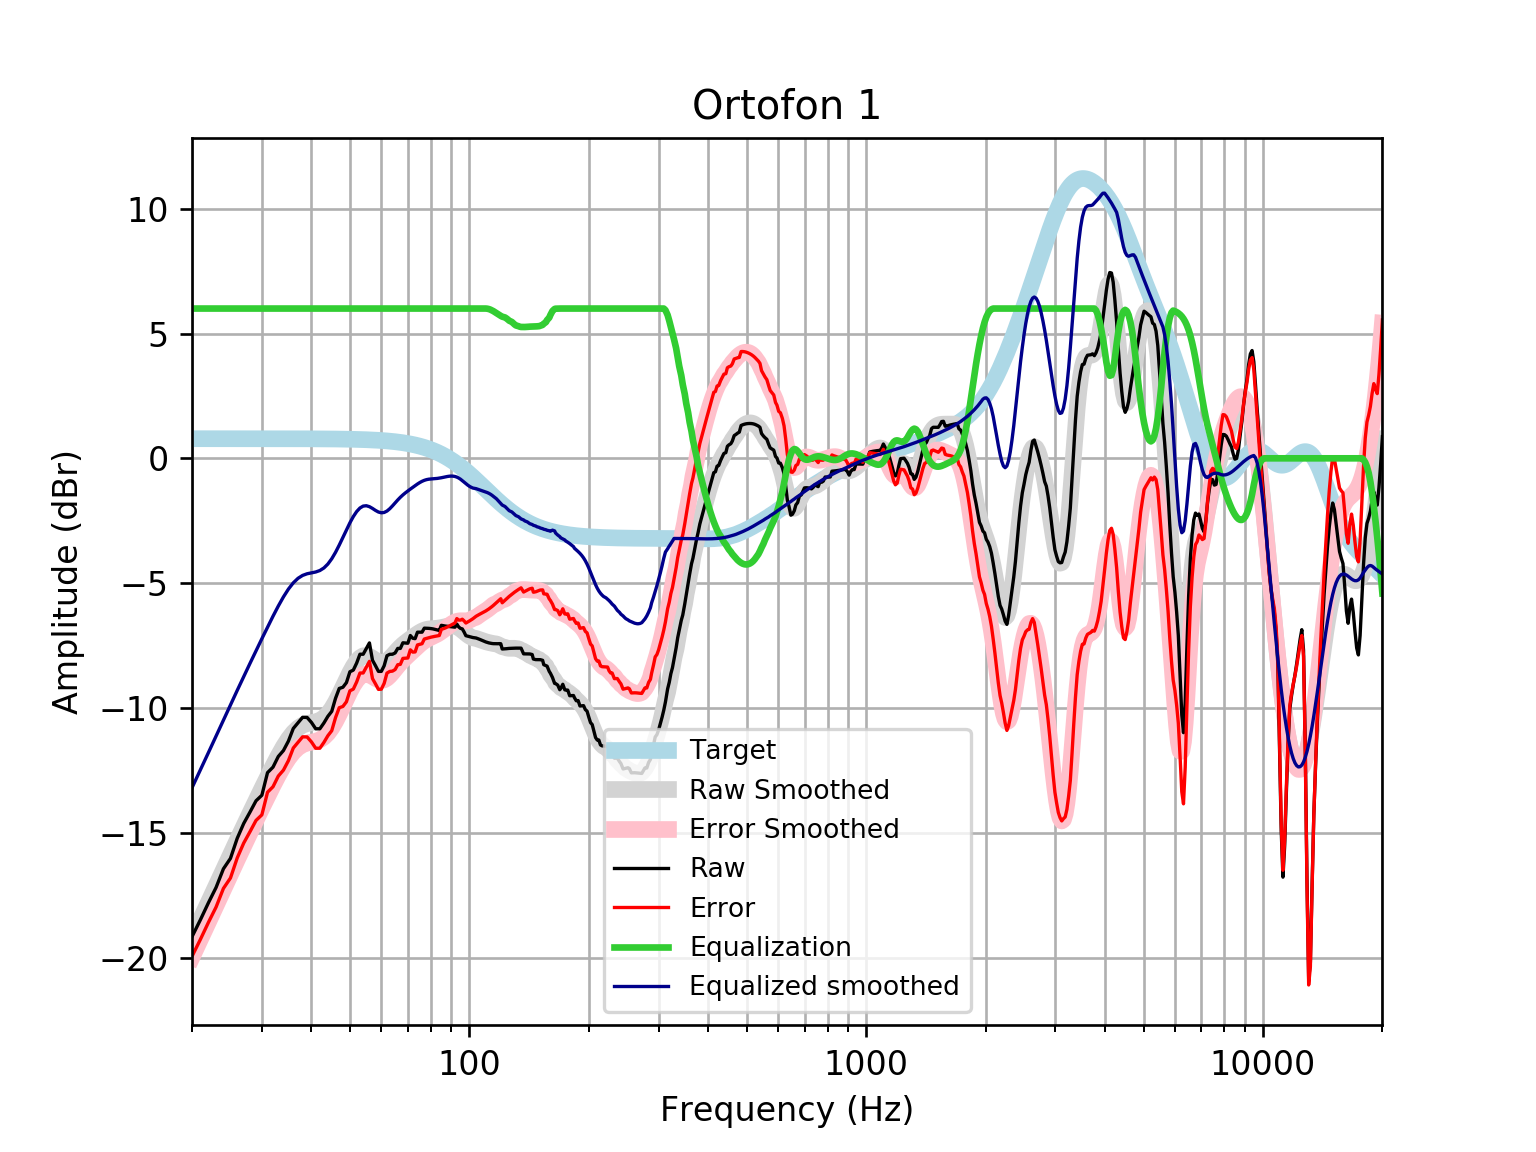

Data behind this chart, as committed beside it:
frequency, raw, error, smoothed, error_smoothed, equalization, equalized_raw, equalized_smoothed, target
20, -19.16, -19.95, -19.2, -19.98, 6, -13.16, -13.2, 0.7859
21, -18.48, -19.27, -18.48, -19.27, 6.0, -12.48, -12.48, 0.7859
22, -17.8, -18.59, -17.79, -18.57, 6.0, -11.8, -11.79, 0.7858
23, -17.19, -17.98, -17.12, -17.91, 6, -11.19, -11.12, 0.7858
24, -16.44, -17.23, -16.49, -17.27, 6, -10.44, -10.49, 0.7858
25, -16.03, -16.81, -15.88, -16.66, 6, -10.03, -9.879, 0.7857
26, -15.22, -16.01, -15.3, -16.08, 6.0, -9.223, -9.297, 0.7857
27, -14.63, -15.41, -14.74, -15.53, 6.0, -8.626, -8.743, 0.7856
28, -14.17, -14.96, -14.21, -15, 6.0, -8.172, -8.215, 0.7855
29, -13.72, -14.5, -13.71, -14.49, 6, -7.719, -7.71, 0.7854
30, -13.5, -14.28, -13.23, -14.01, 6.0, -7.496, -7.226, 0.7852
31, -12.59, -13.38, -12.76, -13.55, 6, -6.591, -6.764, 0.785
32, -12.37, -13.16, -12.33, -13.11, 6, -6.371, -6.326, 0.7848
33, -11.94, -12.73, -11.92, -12.7, 6.0, -5.944, -5.918, 0.7846
34, -11.71, -12.49, -11.55, -12.34, 6, -5.706, -5.551, 0.7843
35, -11.33, -12.11, -11.24, -12.02, 6, -5.325, -5.238, 0.7839
36, -10.82, -11.6, -10.99, -11.77, 6, -4.821, -4.988, 0.7835
37, -10.59, -11.38, -10.81, -11.59, 6.0, -4.594, -4.807, 0.783
38, -10.37, -11.16, -10.69, -11.47, 6, -4.374, -4.69, 0.7824
39, -10.38, -11.16, -10.62, -11.41, 6.0, -4.38, -4.625, 0.7818
40, -10.58, -11.36, -10.59, -11.37, 6, -4.579, -4.588, 0.781
41, -10.83, -11.61, -10.55, -11.33, 6, -4.834, -4.553, 0.7801
42, -10.83, -11.61, -10.49, -11.27, 6, -4.834, -4.494, 0.7791
43, -10.6, -11.38, -10.39, -11.17, 6.0, -4.601, -4.392, 0.7779
44, -10.34, -11.11, -10.23, -11.01, 6.0, -4.335, -4.235, 0.7766
45, -10.14, -10.91, -10.02, -10.8, 6, -4.136, -4.023, 0.7751
46, -9.613, -10.39, -9.766, -10.54, 6.0, -3.613, -3.766, 0.7734
47, -9.218, -9.99, -9.476, -10.25, 6.0, -3.218, -3.476, 0.7715
48, -9.172, -9.941, -9.171, -9.94, 6.0, -3.172, -3.171, 0.7694
49, -8.986, -9.753, -8.868, -9.635, 6, -2.986, -2.868, 0.767
50, -8.55, -9.314, -8.584, -9.348, 6, -2.55, -2.584, 0.7642
51, -8.484, -9.245, -8.334, -9.095, 6, -2.484, -2.334, 0.7612
52, -8.201, -8.959, -8.133, -8.89, 6, -2.201, -2.133, 0.7578
53, -7.847, -8.601, -7.991, -8.745, 6, -1.847, -1.991, 0.7541
54, -7.848, -8.598, -7.913, -8.663, 6.0, -1.848, -1.913, 0.7499
55, -7.622, -8.367, -7.899, -8.644, 6.0, -1.622, -1.899, 0.7453
56, -7.394, -8.135, -7.937, -8.677, 6, -1.394, -1.937, 0.7401
57, -8.089, -8.823, -8.007, -8.742, 6, -2.089, -2.007, 0.7345
58, -8.306, -9.034, -8.086, -8.815, 6.0, -2.306, -2.086, 0.7283
59, -8.534, -9.256, -8.151, -8.872, 6, -2.534, -2.151, 0.7215
60, -8.535, -9.249, -8.182, -8.896, 6, -2.535, -2.182, 0.714
61, -8.308, -9.013, -8.169, -8.875, 6, -2.308, -2.169, 0.7058
62, -7.907, -8.604, -8.112, -8.809, 6.0, -1.907, -2.112, 0.6969
63, -7.85, -8.538, -8.02, -8.707, 6.0, -1.85, -2.02, 0.6871
64, -7.848, -8.525, -7.907, -8.583, 6, -1.848, -1.907, 0.6765
65, -7.796, -8.461, -7.785, -8.45, 6, -1.796, -1.785, 0.665
66, -7.615, -8.268, -7.668, -8.32, 6, -1.615, -1.668, 0.6525
67, -7.615, -8.254, -7.561, -8.2, 6, -1.615, -1.561, 0.639
68, -7.39, -8.014, -7.466, -8.091, 6, -1.39, -1.466, 0.6244
69, -7.397, -8.005, -7.382, -7.991, 6, -1.397, -1.382, 0.6087
70, -7.407, -7.999, -7.306, -7.898, 6.0, -1.407, -1.306, 0.5918
71, -7.098, -7.671, -7.233, -7.807, 6.0, -1.098, -1.233, 0.5736
72, -7.208, -7.762, -7.163, -7.717, 6, -1.208, -1.163, 0.5541
73, -7.223, -7.756, -7.094, -7.627, 6.0, -1.223, -1.094, 0.5333
74, -6.964, -7.475, -7.029, -7.54, 6, -0.9642, -1.029, 0.511
75, -6.962, -7.449, -6.97, -7.458, 6, -0.9619, -0.9703, 0.4873
76, -6.964, -7.426, -6.92, -7.383, 6, -0.9637, -0.9205, 0.4621
77, -6.803, -7.238, -6.882, -7.317, 6, -0.8032, -0.8815, 0.4353
78, -6.807, -7.213, -6.854, -7.261, 6, -0.8066, -0.8538, 0.4068
79, -6.811, -7.188, -6.836, -7.213, 6, -0.8114, -0.8362, 0.3768
... 553 more rows
